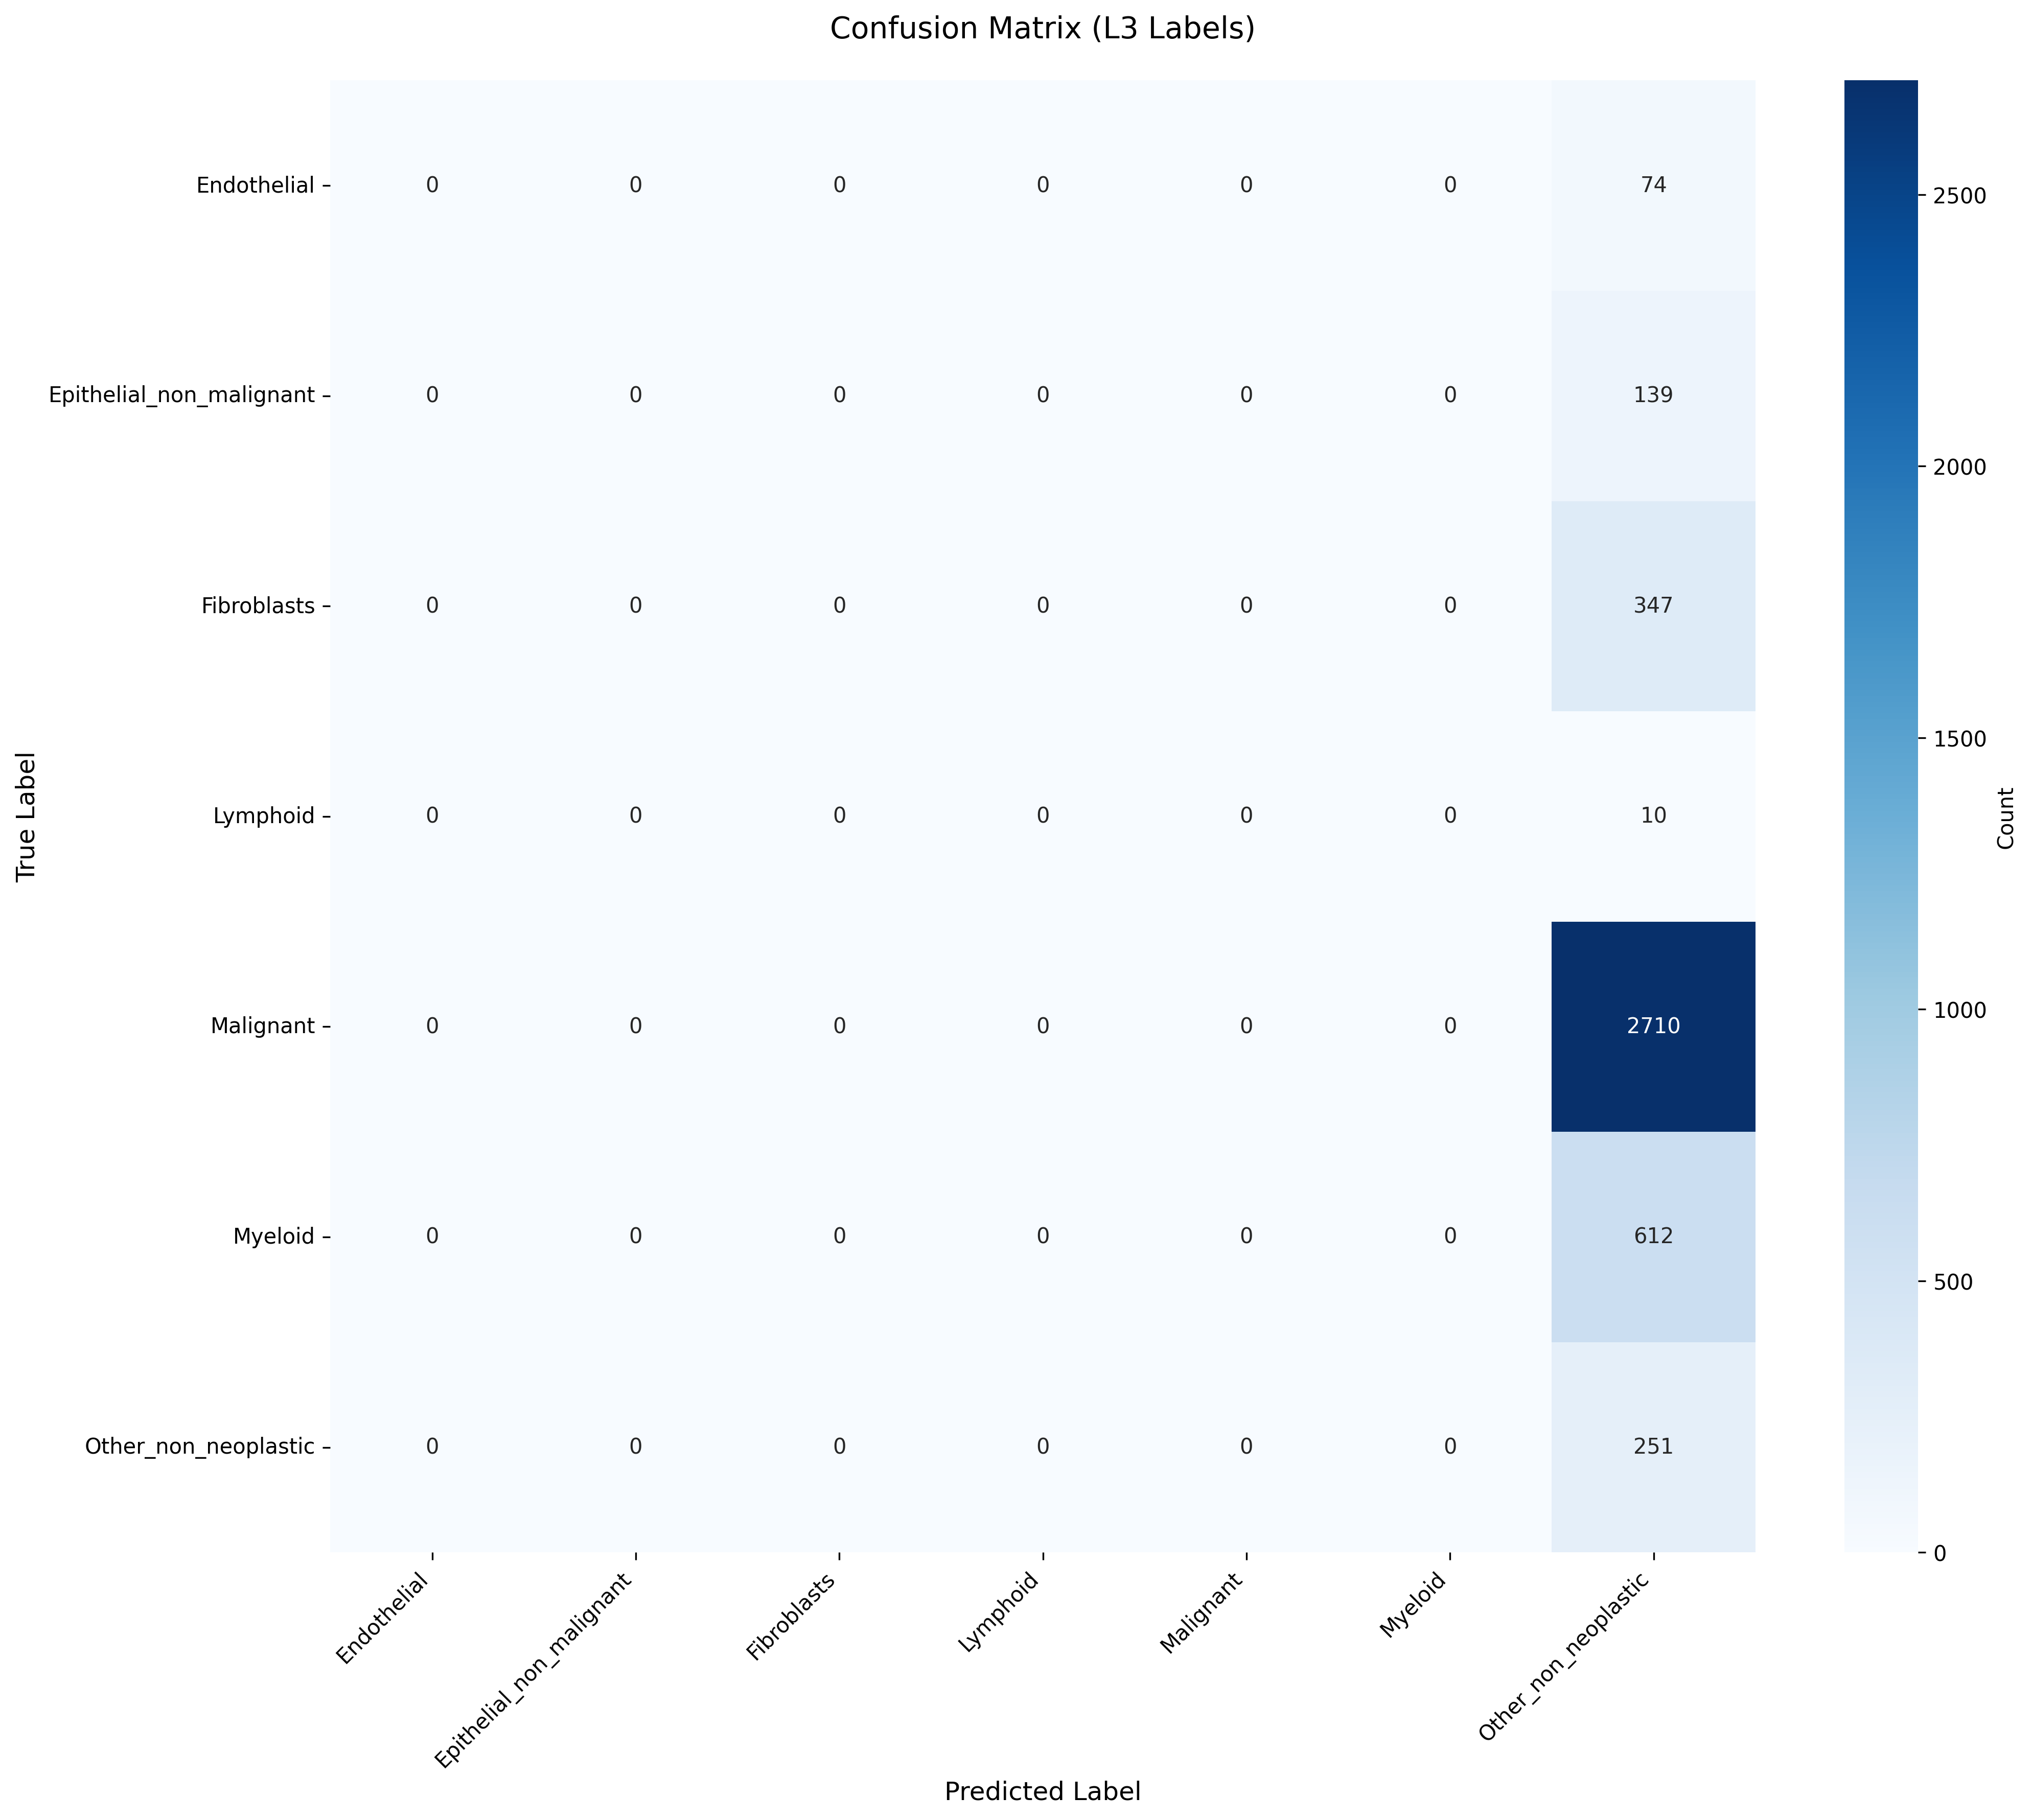

The file beside this chart, header and first rows:
True_Label, Endothelial, Epithelial_non_malignant, Fibroblasts, Lymphoid, Malignant, Myeloid, Other_non_neoplastic
Endothelial, 0, 0, 0, 0, 0, 0, 74
Epithelial_non_malignant, 0, 0, 0, 0, 0, 0, 139
Fibroblasts, 0, 0, 0, 0, 0, 0, 347
Lymphoid, 0, 0, 0, 0, 0, 0, 10
Malignant, 0, 0, 0, 0, 0, 0, 2710
Myeloid, 0, 0, 0, 0, 0, 0, 612
Other_non_neoplastic, 0, 0, 0, 0, 0, 0, 251
